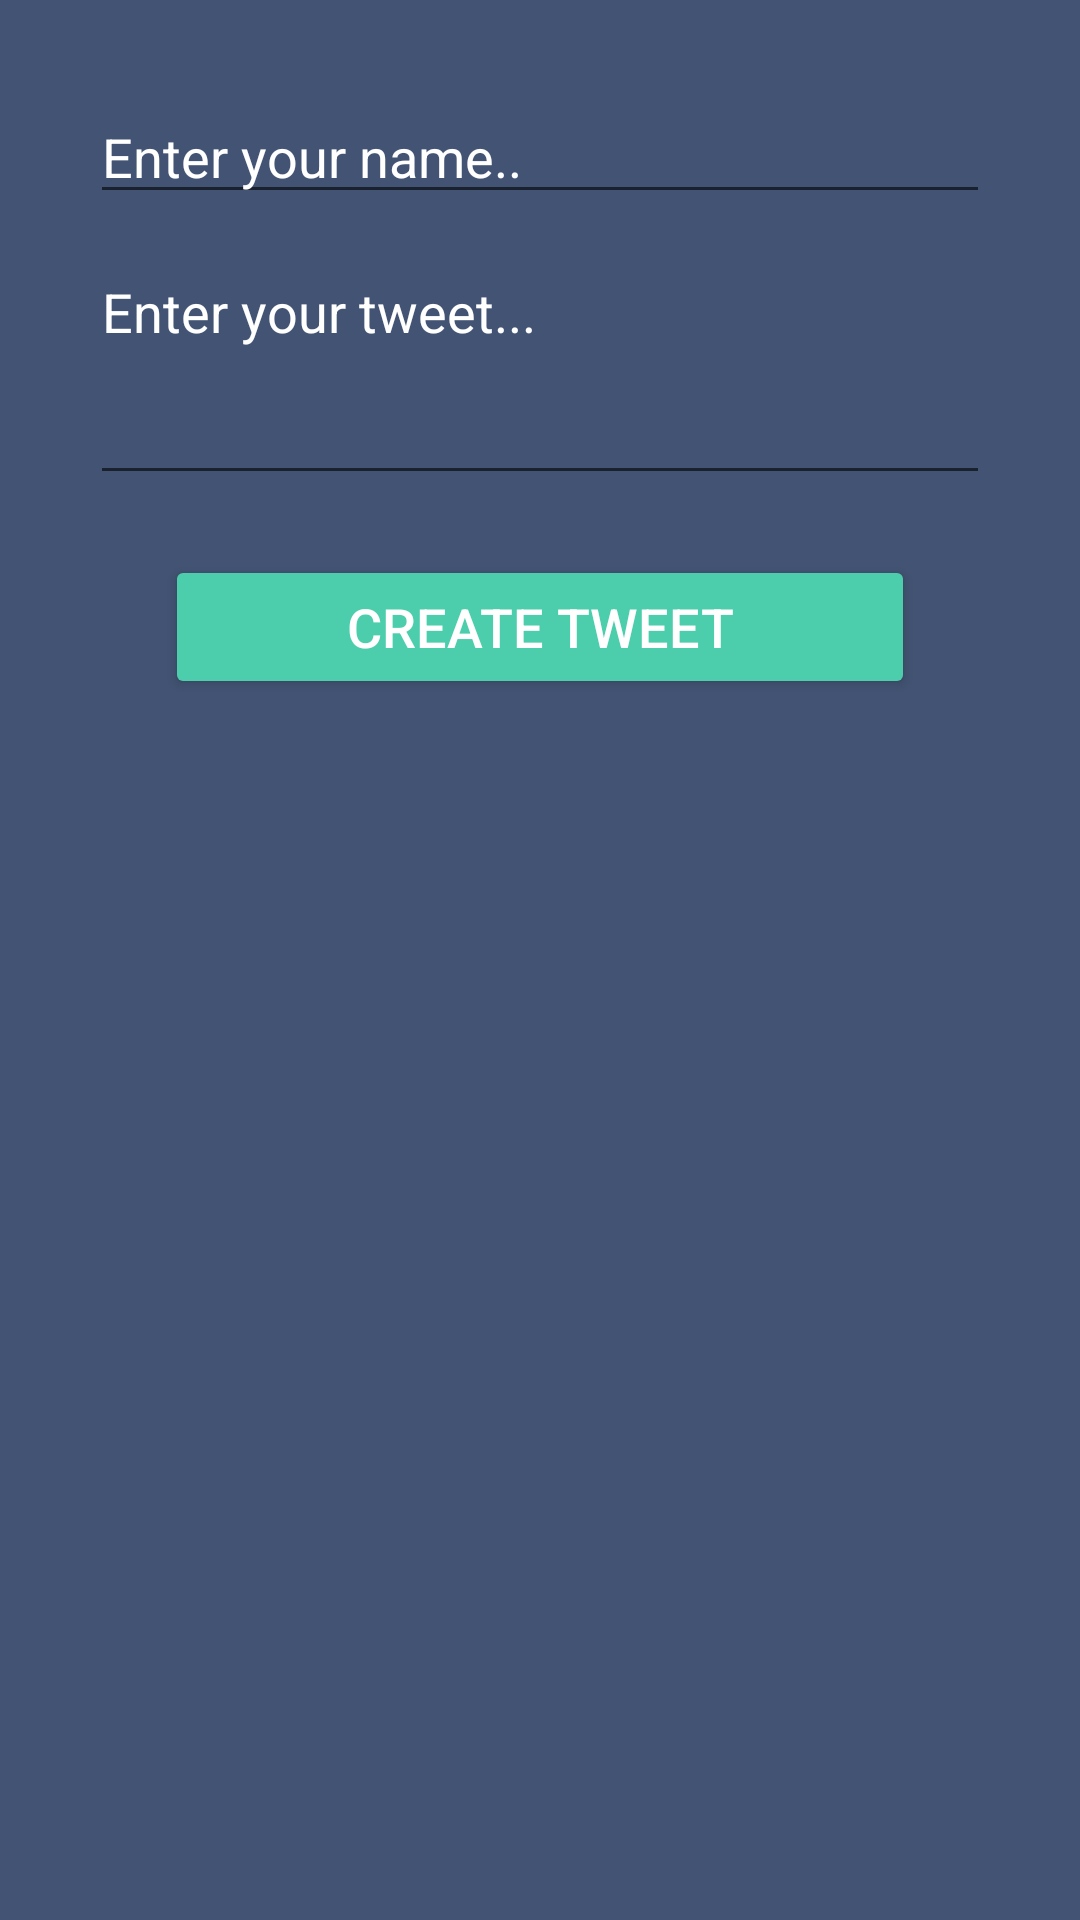

Layout XML and referenced resources for this Android screen:
<!-- AndroidManifest.xml: application theme Theme.TweetApplication -->
<!-- res/layout/activity_create_tweet.xml -->
<?xml version="1.0" encoding="utf-8"?>
<LinearLayout xmlns:android="http://schemas.android.com/apk/res/android"
    xmlns:tools="http://schemas.android.com/tools"
    android:layout_width="match_parent"
    android:layout_height="match_parent"
    android:orientation="vertical"
    android:background="@color/champlain_blue"
    tools:context=".CreateTweetActivity">

    <EditText
        android:id="@+id/name"
        android:layout_margin="30dp"
        android:layout_width="match_parent"
        android:layout_height="wrap_content"
        android:hint="Enter your name.."
        android:textColorHint="@color/white"
        android:textColor="@color/white"
        android:gravity="top" />

    <EditText
        android:id="@+id/description"
        android:layout_marginTop="-20dp"
        android:layout_marginStart="30dp"
        android:layout_marginEnd="30dp"
        android:layout_marginBottom="20dp"
        android:layout_width="match_parent"
        android:layout_height="wrap_content"
        android:hint="Enter your tweet..."
        android:textColorHint="@color/white"
        android:textColor="@color/white"
        android:inputType="textMultiLine"
        android:gravity="top"
        android:minLines="3"/>


    <Button
        android:id="@+id/createTweetButton"
        android:layout_width="250dp"
        android:layout_height="wrap_content"
        android:text="@string/create_tweet"
        android:textColor="@color/white"
        android:layout_gravity="center"
        android:textSize="18sp"
        android:backgroundTint="@color/mint_green"/>
</LinearLayout>
<!-- resources referenced by this layout -->
<resources>
  <color name="champlain_blue">#425373</color>
  <color name="mint_green">#4CCEAC</color>
  <color name="white">#FFFFFFFF</color>
  <string name="create_tweet">Create Tweet</string>
  <style name="Theme.TweetApplication" parent="Theme.MaterialComponents.DayNight.DarkActionBar">
          
          <item name="colorPrimary">@color/purple_500</item>
          <item name="colorPrimaryVariant">@color/purple_700</item>
          <item name="colorOnPrimary">@color/white</item>
          
          <item name="colorSecondary">@color/teal_200</item>
          <item name="colorSecondaryVariant">@color/teal_700</item>
          <item name="colorOnSecondary">@color/black</item>
          
          <item name="android:statusBarColor">?attr/colorPrimaryVariant</item>
          
      </style>
  <color name="purple_500">#FF6200EE</color>
  <color name="purple_700">#FF3700B3</color>
  <color name="teal_200">#FF03DAC5</color>
  <color name="teal_700">#FF018786</color>
  <color name="black">#FF000000</color>
</resources>
